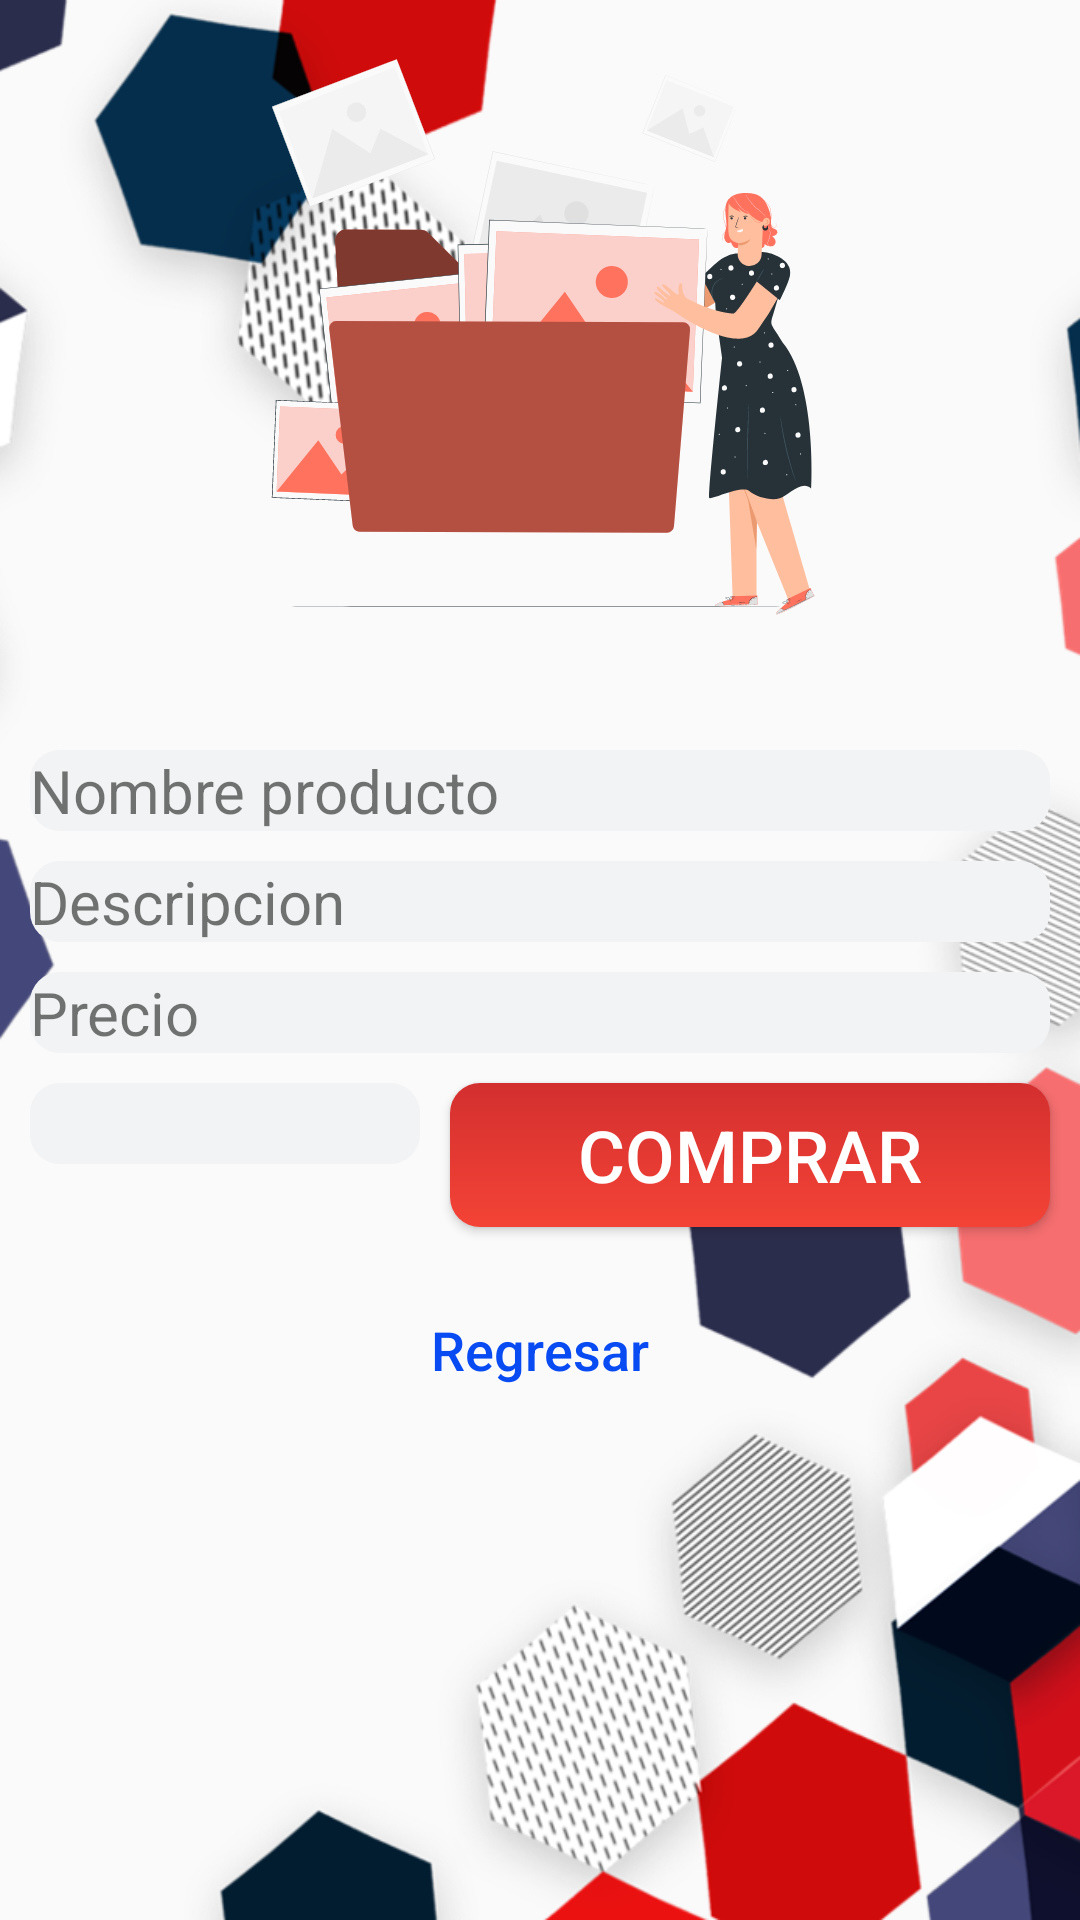

Produce the Android XML layout that renders to this screen, including the resource entries it uses.
<!-- AndroidManifest.xml: application theme Theme.Store_sale -->
<!-- res/layout/activity_buy1.xml -->
<?xml version="1.0" encoding="utf-8"?>
<androidx.constraintlayout.widget.ConstraintLayout xmlns:android="http://schemas.android.com/apk/res/android"
    xmlns:app="http://schemas.android.com/apk/res-auto"
    xmlns:tools="http://schemas.android.com/tools"
    android:layout_width="match_parent"
    android:layout_height="match_parent"
    android:background="@drawable/fondo3"
    tools:context=".BuyActivity">

    <TextView
        android:id="@+id/tvPriceBuy"
        android:layout_width="0dp"
        android:layout_height="wrap_content"
        android:layout_margin="10dp"
        android:layout_marginTop="23dp"
        android:background="@drawable/custom_text"
        android:text="@string/product_price"
        android:textSize="20sp"
        app:layout_constraintEnd_toEndOf="parent"
        app:layout_constraintStart_toStartOf="parent"
        app:layout_constraintTop_toBottomOf="@+id/tvDescription" />

    <Button
        android:id="@+id/btnBuy"
        android:layout_width="200dp"
        android:layout_height="48dp"
        android:layout_marginTop="17dp"
        android:background="@drawable/custom_button1"
        android:text="@string/btn_menu1"
        android:textAllCaps="false"
        android:textColor="#094BF3"
        android:textSize="18sp"
        app:layout_constraintEnd_toEndOf="parent"
        app:layout_constraintHorizontal_bias="0.497"
        app:layout_constraintStart_toStartOf="parent"
        app:layout_constraintTop_toBottomOf="@+id/btnUpdateBuy" />

    <Button
        android:id="@+id/btnUpdateBuy"
        android:layout_width="200dp"
        android:layout_height="wrap_content"
        android:layout_margin="10dp"
        android:layout_marginTop="24dp"
        android:layout_marginRight="30dp"
        android:background="@drawable/custom_button"
        android:text="@string/btn_buy"
        android:textColor="@color/white"
        android:textSize="24dp"
        app:layout_constraintEnd_toEndOf="parent"
        app:layout_constraintTop_toBottomOf="@+id/tvPriceBuy" />

    <androidx.constraintlayout.widget.Guideline
        android:id="@+id/guideline5"
        android:layout_width="wrap_content"
        android:layout_height="wrap_content"
        android:orientation="horizontal"
        app:layout_constraintGuide_begin="240dp" />

    <ImageView
        android:id="@+id/ivImageProduct1"
        android:layout_width="0dp"
        android:layout_height="0dp"
        android:layout_marginStart="32dp"
        android:layout_marginTop="8dp"
        android:layout_marginEnd="32dp"
        android:layout_marginBottom="16dp"
        app:layout_constraintBottom_toTopOf="@+id/guideline5"
        app:layout_constraintEnd_toEndOf="parent"
        app:layout_constraintStart_toStartOf="parent"
        app:layout_constraintTop_toTopOf="parent"
        app:srcCompat="@drawable/ic_image_folder_pana" />

    <TextView
        android:id="@+id/tvName"
        android:layout_width="0dp"
        android:layout_height="wrap_content"
        android:layout_margin="10dp"
        android:layout_marginTop="24dp"
        android:background="@drawable/custom_text"
        android:text="@string/product_name"
        android:textSize="20sp"
        app:layout_constraintEnd_toEndOf="parent"
        app:layout_constraintStart_toStartOf="parent"
        app:layout_constraintTop_toTopOf="@+id/guideline5" />

    <TextView
        android:id="@+id/tvDescription"
        android:layout_width="0dp"
        android:layout_height="wrap_content"
        android:layout_margin="10dp"
        android:layout_marginTop="10dp"
        android:background="@drawable/custom_text"
        android:text="@string/product_description"
        android:textSize="20sp"
        app:layout_constraintEnd_toEndOf="parent"
        app:layout_constraintStart_toStartOf="parent"
        app:layout_constraintTop_toBottomOf="@+id/tvName" />

    <EditText
        android:id="@+id/etUnitsBuy"
        android:layout_width="0dp"
        android:layout_height="wrap_content"
        android:layout_margin="10dp"
        android:layout_marginTop="24dp"
        android:background="@drawable/custom_text"
        android:ems="10"
        android:inputType="number"
        android:textSize="20sp"
        app:layout_constraintEnd_toStartOf="@+id/btnUpdateBuy"
        app:layout_constraintStart_toStartOf="parent"
        app:layout_constraintTop_toBottomOf="@+id/tvPriceBuy" />

</androidx.constraintlayout.widget.ConstraintLayout>
<!-- resources referenced by this layout -->
<resources>
  <color name="white">#FFFFFFFF</color>
  <!-- drawable custom_button (drawable) -->
  <?xml version="1.0" encoding="utf-8"?>
  <shape xmlns:android="http://schemas.android.com/apk/res/android">
      <gradient
          android:startColor="#F44336"
          android:endColor="#D32F2F"
          android:angle="90"
          />
      <corners android:radius="10dp"></corners>
  </shape>
  <!-- drawable custom_button1 (drawable) -->
  <?xml version="1.0" encoding="utf-8"?>
  <shape xmlns:android="http://schemas.android.com/apk/res/android">
      <gradient
          android:angle="90"
          />
      <corners android:radius="10dp"></corners>
  </shape>
  <!-- drawable custom_text (drawable) -->
  <?xml version="1.0" encoding="utf-8"?>
  <shape xmlns:android="http://schemas.android.com/apk/res/android">
      <gradient
          android:startColor="#F2F3F4"
          android:endColor="#F2F3F4"
          android:angle="90"
          />
      <corners android:radius="10dp"></corners>
  </shape>
  <!-- drawable fondo3: png bitmap (drawable, 269411 bytes) -->
  <!-- drawable ic_image_folder_pana: vector/xml drawable (drawable, 35481 chars, omitted) -->
  <string name="btn_buy">Comprar</string>
  <string name="btn_menu1">Regresar</string>
  <string name="product_description">Descripcion</string>
  <string name="product_name">Nombre producto</string>
  <string name="product_price">Precio</string>
  <style name="Theme.Store_sale" parent="Theme.AppCompat.DayNight.DarkActionBar">
          
          <item name="colorPrimary">@color/temaprimario</item>
          <item name="colorPrimaryVariant">#D32F2F</item>
          <item name="colorOnPrimary">#D32F2F</item>
          
          <item name="colorSecondary">@color/teal_200</item>
          <item name="colorSecondaryVariant">@color/teal_700</item>
          <item name="colorOnSecondary">@color/black</item>
          
          <item name="android:statusBarColor" tools:targetApi="l">?attr/colorPrimaryVariant</item>
          
      </style>
  <color name="temaprimario">#D32F2F</color>
  <color name="teal_200">#FF03DAC5</color>
  <color name="teal_700">#FF018786</color>
  <color name="black">#FF000000</color>
</resources>
